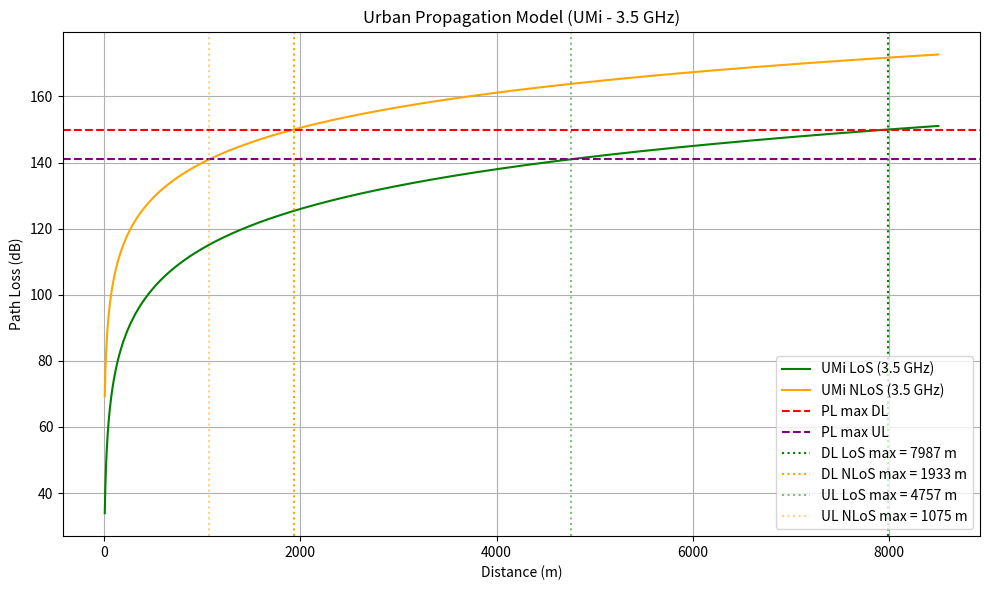
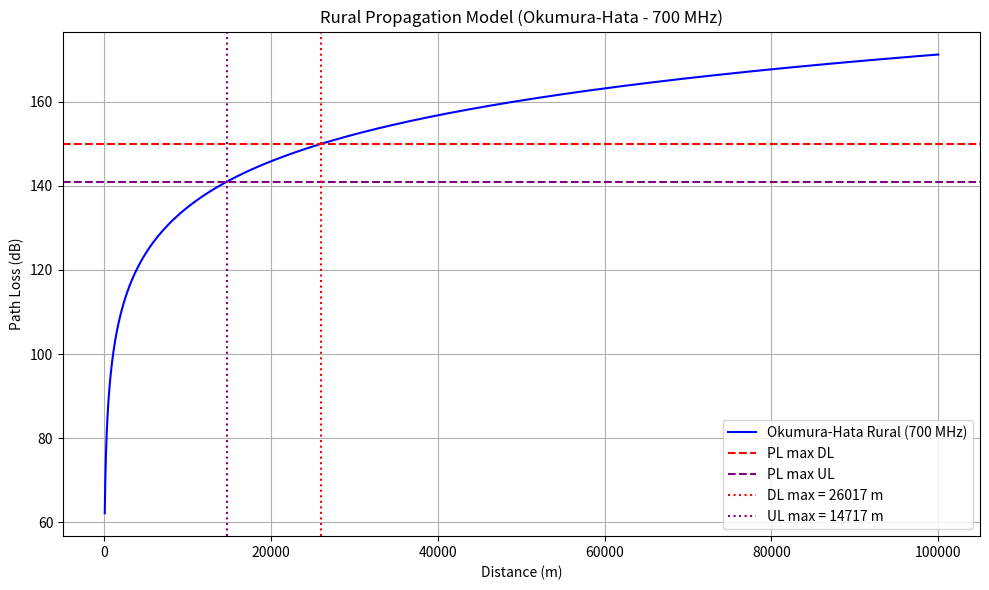

Write Python code to recreate these figures, in order.
import numpy as np
import matplotlib.pyplot as plt

# === Constants ===
c = 3e8

# === URBAN PARAMETERS (UMi - 3.5 GHz) ===
fc_urban = 3.5  # GHz
hBS_urban = 18
hUT_urban = 1.5
he_urban = 1
PLmax_DL_urban = 150
PLmax_UL_urban = 141

def calc_dbp(fc, hBS, hUT, he=1):
    return (4 * (hBS - he) * (hUT - he) * fc * 1e9) / c

dbp = calc_dbp(fc_urban, hBS_urban, hUT_urban, he_urban)

def PL_umi_los(d_m, fc, dbp, hBS, hUT):
    A = 32.4 + 20 * np.log10(fc) - 9.5 * np.log10(dbp**2 + (hBS - hUT)**2)
    return A + 40 * np.log10(d_m)

def PL_umi_nlos(d_m, fc, hUT):
    return 22.4 + 21.3 * np.log10(fc) - 0.3 * (hUT - 1.5) + 35.3 * np.log10(d_m)

def find_max_distance(pl_array, d_array, PLmax):
    idx = np.where(pl_array <= PLmax)[0]
    return d_array[idx[-1]] if len(idx) > 0 else None

# === More precise distance array ===
d_urban_m = np.linspace(10, 8500, 10000)
pl_los_urban = PL_umi_los(d_urban_m, fc_urban, dbp, hBS_urban, hUT_urban)
pl_nlos_urban = PL_umi_nlos(d_urban_m, fc_urban, hUT_urban)

# === Urban link distance limits ===
d_los_dl = find_max_distance(pl_los_urban, d_urban_m, PLmax_DL_urban)
d_nlos_dl = find_max_distance(pl_nlos_urban, d_urban_m, PLmax_DL_urban)
d_los_ul = find_max_distance(pl_los_urban, d_urban_m, PLmax_UL_urban)
d_nlos_ul = find_max_distance(pl_nlos_urban, d_urban_m, PLmax_UL_urban)

# === Console output ===

print("\n=== Distancias máximas urbanas (UMi - 3.5 GHz) ===")
print(f"{'Downlink':<10} - {'LoS':<4} : {d_los_dl:7.1f} m")
print(f"{'Downlink':<10} - {'NLoS':<4} : {d_nlos_dl:7.1f} m")
print(f"{'Uplink':<10} - {'LoS':<4} : {d_los_ul:7.1f} m")
print(f"{'Uplink':<10} - {'NLoS':<4} : {d_nlos_ul:7.1f} m")

# === URBAN PLOT ===
plt.figure(figsize=(10, 6))
plt.plot(d_urban_m, pl_los_urban, label="UMi LoS (3.5 GHz)", color='green')
plt.plot(d_urban_m, pl_nlos_urban, label="UMi NLoS (3.5 GHz)", color='orange')
plt.axhline(PLmax_DL_urban, linestyle='--', color='red', label="PL max DL")
plt.axhline(PLmax_UL_urban, linestyle='--', color='purple', label="PL max UL")
plt.axvline(d_los_dl, linestyle=':', color='green', label=f"DL LoS max = {d_los_dl:.0f} m")
plt.axvline(d_nlos_dl, linestyle=':', color='orange', label=f"DL NLoS max = {d_nlos_dl:.0f} m")
plt.axvline(d_los_ul, linestyle=':', color='green', alpha=0.5, label=f"UL LoS max = {d_los_ul:.0f} m")
plt.axvline(d_nlos_ul, linestyle=':', color='orange', alpha=0.5, label=f"UL NLoS max = {d_nlos_ul:.0f} m")
plt.title("Urban Propagation Model (UMi - 3.5 GHz)")
plt.xlabel("Distance (m)")
plt.ylabel("Path Loss (dB)")
plt.grid(True)
plt.legend()
plt.tight_layout()
plt.show()

# === RURAL PARAMETERS (Okumura-Hata - 700 MHz) ===
fc_rural = 700  # MHz
hBS_rural = 20
hUT_rural = 1.5
PLmax_DL_rural = 150
PLmax_UL_rural = 141

def a_h(fc, hUT):
    logf = np.log10(fc)
    return (1.1 * logf - 0.7) * hUT - (1.56 * logf - 0.8)

def PL_rural(d_km, fc, hBS, hUT):
    logf = np.log10(fc)
    loghBS = np.log10(hBS)
    logd = np.log10(d_km)
    ah = a_h(fc, hUT)
    PL_urban = (
        69.55 + 26.16 * logf - 13.82 * loghBS + (44.9 - 6.55 * loghBS) * logd - ah
    )
    adjustment = -4.78 * (logf)**2 + 18.33 * logf - 40.94
    return PL_urban + adjustment

d_rural_km = np.linspace(0.1, 100, 10000)
d_rural_m = d_rural_km * 1000
pl_rural = PL_rural(d_rural_km, fc_rural, hBS_rural, hUT_rural)

d_max_dl_rural_km = find_max_distance(pl_rural, d_rural_km, PLmax_DL_rural)
d_max_ul_rural_km = find_max_distance(pl_rural, d_rural_km, PLmax_UL_rural)

# === Console output ===
print("\n=== Distancias máximas rurales (Okumura-Hata - 700 MHz) ===")
print(f"DL max: {d_max_dl_rural_km * 1000:.2f} m")
print(f"UL max: {d_max_ul_rural_km * 1000:.2f} m")

# === RURAL PLOT ===
plt.figure(figsize=(10, 6))
plt.plot(d_rural_m, pl_rural, label="Okumura-Hata Rural (700 MHz)", color='blue')
plt.axhline(PLmax_DL_rural, linestyle='--', color='red', label="PL max DL")
plt.axhline(PLmax_UL_rural, linestyle='--', color='purple', label="PL max UL")
plt.axvline(d_max_dl_rural_km * 1000, linestyle=':', color='red', label=f"DL max = {d_max_dl_rural_km * 1000:.0f} m")
plt.axvline(d_max_ul_rural_km * 1000, linestyle=':', color='purple', label=f"UL max = {d_max_ul_rural_km * 1000:.0f} m")
plt.title("Rural Propagation Model (Okumura-Hata - 700 MHz)")
plt.xlabel("Distance (m)")
plt.ylabel("Path Loss (dB)")
plt.grid(True)
plt.legend()
plt.tight_layout()
plt.show()
